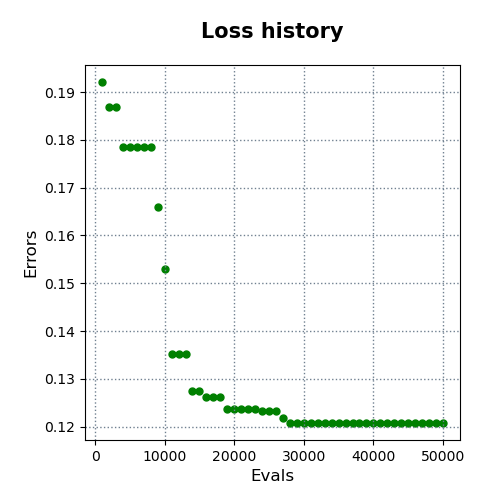

The file beside this chart, header and first rows:
evals, errors
1000, 0.1921
2000, 0.1868
3000, 0.1868
4000, 0.1785
5000, 0.1785
6000, 0.1785
7000, 0.1785
8000, 0.1785
9000, 0.1659
10000, 0.1529
11000, 0.1352
12000, 0.1352
13000, 0.1352
14000, 0.1276
15000, 0.1276
16000, 0.1262
17000, 0.1262
18000, 0.1262
19000, 0.1237
20000, 0.1237
21000, 0.1237
22000, 0.1237
23000, 0.1237
24000, 0.1233
25000, 0.1233
26000, 0.1233
27000, 0.1218
28000, 0.1208
29000, 0.1208
30000, 0.1208
31000, 0.1208
32000, 0.1208
33000, 0.1208
34000, 0.1208
35000, 0.1208
36000, 0.1208
37000, 0.1208
38000, 0.1208
39000, 0.1208
40000, 0.1208
41000, 0.1208
42000, 0.1208
43000, 0.1208
44000, 0.1208
45000, 0.1208
46000, 0.1208
47000, 0.1208
48000, 0.1208
49000, 0.1208
50000, 0.1208
